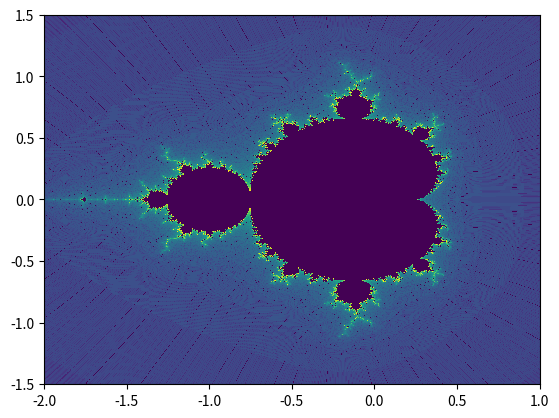

Python code for this plot:
import numpy as np
import matplotlib.pyplot as plt 
from matplotlib import cm

nx, ny = (1000,1000)
x = np.linspace(-2,1,nx)
y = np.linspace(-1.5,1.5,ny)
X, Y = np.meshgrid(x,y)
cgrid = X + 1j*Y

# For some numbers c doing z^2 + c again and again from 0 will diverge, not for others, plot it to get the mandelbrot set

Z = 0*cgrid
ZC = Z
for i in range(1,50):    
    Z = np.power(Z,2) + cgrid
    ZC[Z>1000] = i

ZC = np.abs(ZC) 

#fig, ax = plt.subplots(subplot_kw={"projection": "3d"})
#surf = ax.plot_surface(X, Y, Z, linewidth=0, antialiased=False, cmap=cm.coolwarm)

mycount = [1]

# Get the mouse click

def onclick(event):
    mycount[0] = mycount[0] + 1
    plt.clf()
    print(event.xdata, event.ydata)

    nx, ny = (500,500)
    scale = 3/(2**mycount[0])
    
    x = np.linspace(event.xdata - scale,event.xdata + scale,nx)
    y = np.linspace(event.ydata - scale,event.ydata + scale,ny)
    X, Y = np.meshgrid(x,y)
    cgrid = X + 1j*Y
    Z = 0*cgrid
    ZC = Z

    for i in range(1,80 + mycount[0]*10):    
        Z = np.power(Z,2) + cgrid
        ZC[Z>1000] = i

    ZC = np.abs(ZC) 

    plt.pcolormesh(X,Y,ZC)
    plt.pause(0.1)
    print(mycount[0])
    
print(ZC)

fig,ax = plt.subplots()
plt.pcolormesh(X,Y,ZC)

fig.canvas.mpl_connect('button_press_event', onclick)
#fig.canvas.mpl_connect('button_press_event', lambda event: onclick(event, mycount))

'''
ax.set_xlim(-4.01, 4.01)
ax.set_ylim(-4.01, 4.01)
'''

plt.show()



'''
value = np.abs(grid)**(-1)
print(value)
value.flatten()
colour = np.stack((value,value,value))
print(colour)

fig = plt.figure()
ax = plt.axes(xlim=(-1,1),ylim=(-1,1))

ax.scatter(xv,yv,c=colour)

'''